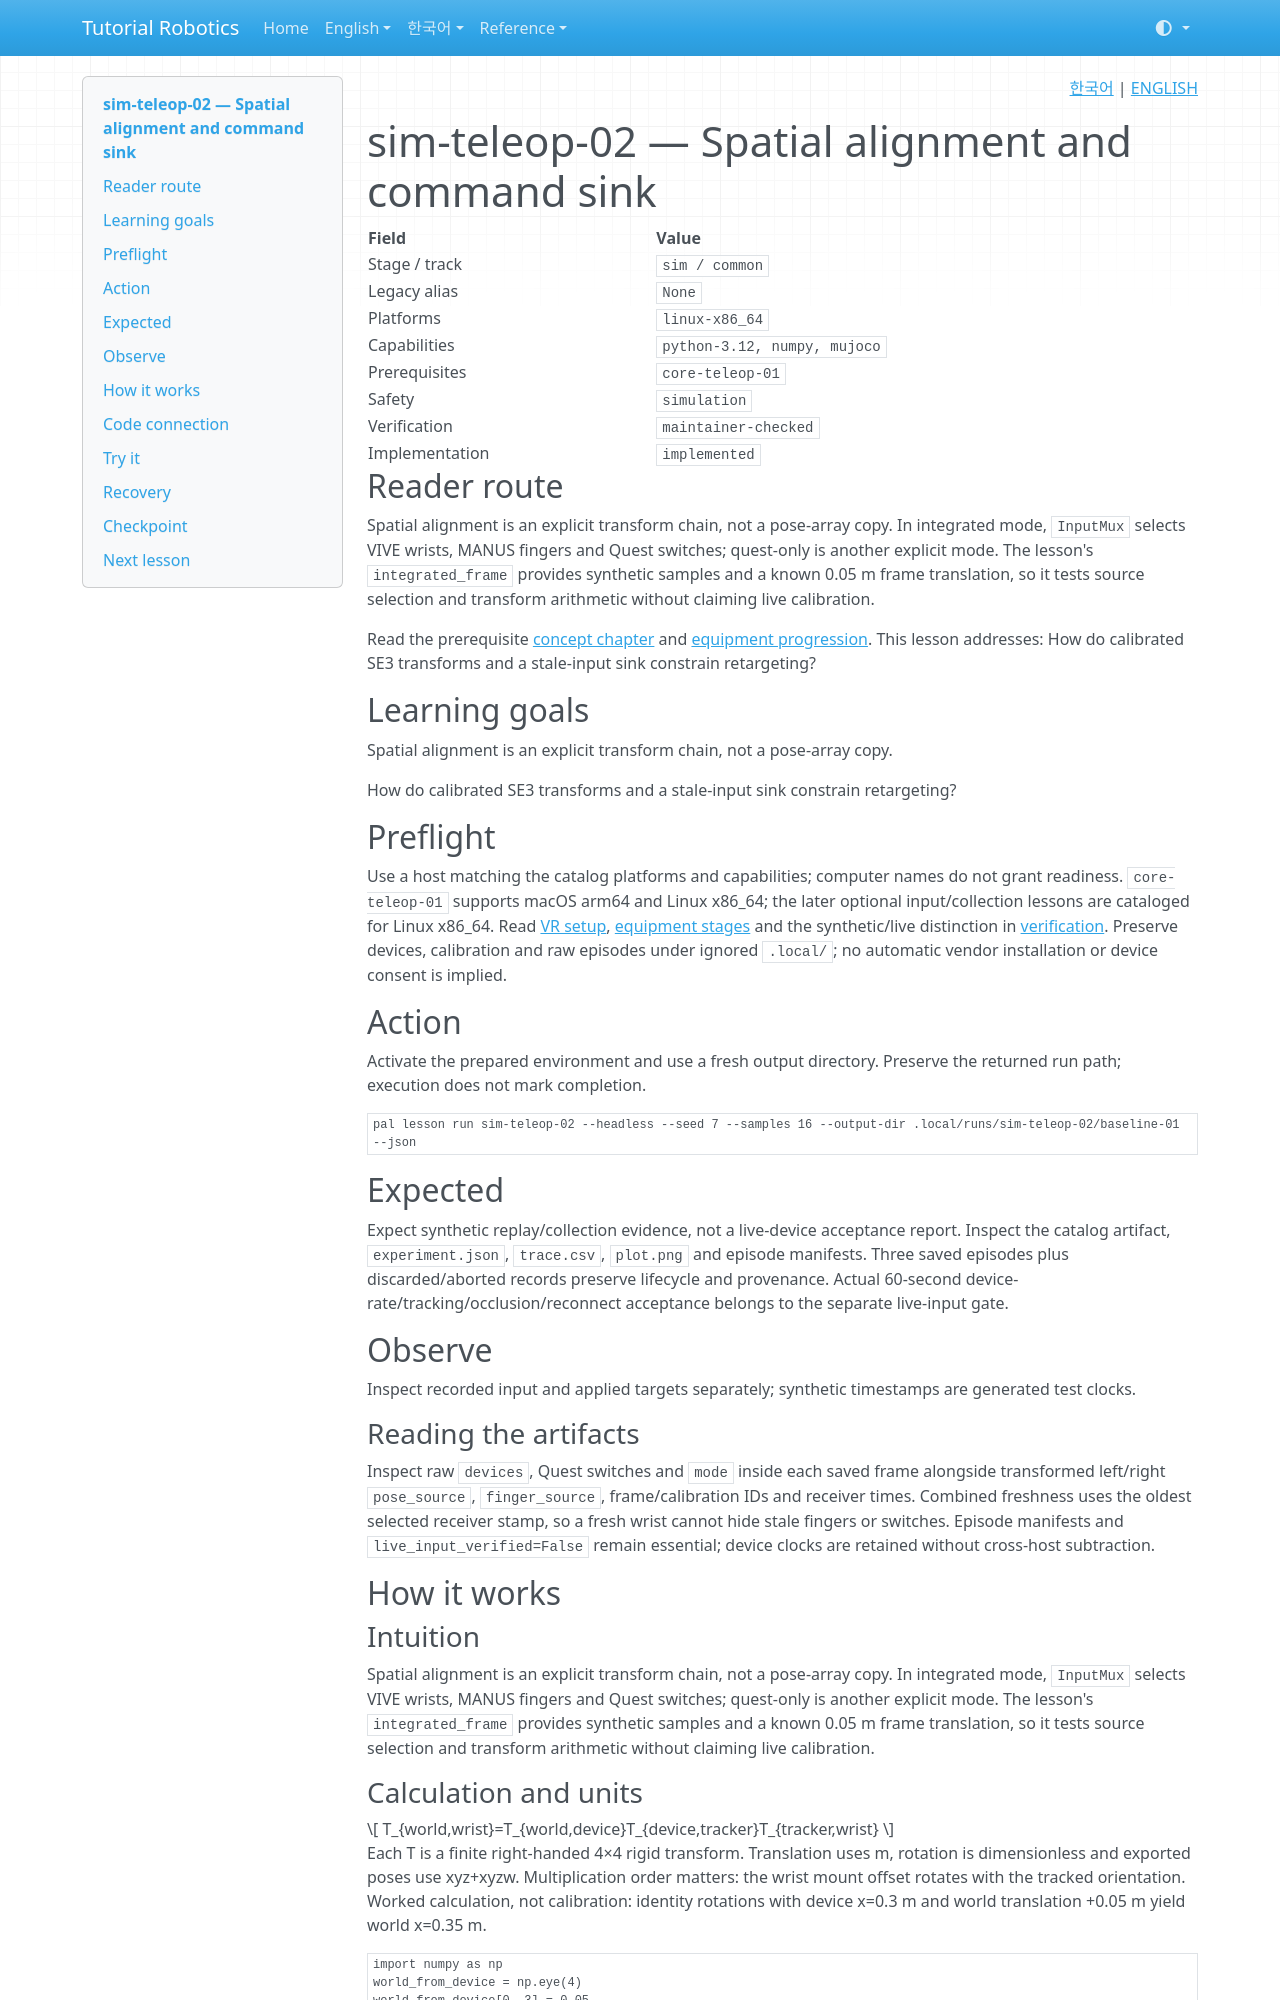

repository: terryum/tutorial-robotics · page: en/lessons/sim-teleop-02/index.html · generator: mkdocs

<!-- pal:language:start -->
<p align="right">
  <a href="../../ko/lessons/sim-teleop-02.md" lang="ko">한국어</a> | <a href="sim-teleop-02.md" lang="en">ENGLISH</a>
</p>
<!-- pal:language:end -->

# sim-teleop-02 — Spatial alignment and command sink

<!-- pal:metadata:start -->
| Field | Value |
|---|---|
| Stage / track | `sim / common` |
| Legacy alias | `None` |
| Platforms | `linux-x86_64` |
| Capabilities | `python-3.12, numpy, mujoco` |
| Prerequisites | `core-teleop-01` |
| Safety | `simulation` |
| Verification | `maintainer-checked` |
| Implementation | `implemented` |
<!-- pal:metadata:end -->

## Reader route

Spatial alignment is an explicit transform chain, not a pose-array copy. In integrated mode, `InputMux` selects VIVE wrists, MANUS fingers and Quest switches; quest-only is another explicit mode. The lesson's `integrated_frame` provides synthetic samples and a known 0.05 m frame translation, so it tests source selection and transform arithmetic without claiming live calibration.

Read the prerequisite [concept chapter](../concepts/kinematics.md) and [equipment progression](../equipment-stages.md). This lesson addresses: How do calibrated SE3 transforms and a stale-input sink constrain retargeting?

## Learning goals

Spatial alignment is an explicit transform chain, not a pose-array copy.

How do calibrated SE3 transforms and a stale-input sink constrain retargeting?

## Preflight

Use a host matching the catalog platforms and capabilities; computer names do not grant readiness. `core-teleop-01` supports macOS arm64 and Linux x86_64; the later optional input/collection lessons are cataloged for Linux x86_64. Read [VR setup](../setup/vr-teleop.md), [equipment stages](../equipment-stages.md) and the synthetic/live distinction in [verification](../../verification/vr-teleop-2026-11-13.md). Preserve devices, calibration and raw episodes under ignored `.local/`; no automatic vendor installation or device consent is implied.

## Action

Activate the prepared environment and use a fresh output directory. Preserve the returned run path; execution does not mark completion.

```bash
pal lesson run sim-teleop-02 --headless --seed 7 --samples 16 --output-dir .local/runs/sim-teleop-02/baseline-01 --json
```

## Expected

Expect synthetic replay/collection evidence, not a live-device acceptance report. Inspect the catalog artifact, `experiment.json`, `trace.csv`, `plot.png` and episode manifests. Three saved episodes plus discarded/aborted records preserve lifecycle and provenance. Actual 60-second device-rate/tracking/occlusion/reconnect acceptance belongs to the separate live-input gate.

## Observe

Inspect recorded input and applied targets separately; synthetic timestamps are generated test clocks.

### Reading the artifacts

Inspect raw `devices`, Quest switches and `mode` inside each saved frame alongside transformed left/right `pose_source`, `finger_source`, frame/calibration IDs and receiver times. Combined freshness uses the oldest selected receiver stamp, so a fresh wrist cannot hide stale fingers or switches. Episode manifests and `live_input_verified=False` remain essential; device clocks are retained without cross-host subtraction.

## How it works

### Intuition

Spatial alignment is an explicit transform chain, not a pose-array copy. In integrated mode, `InputMux` selects VIVE wrists, MANUS fingers and Quest switches; quest-only is another explicit mode. The lesson's `integrated_frame` provides synthetic samples and a known 0.05 m frame translation, so it tests source selection and transform arithmetic without claiming live calibration.

### Calculation and units

$$
T_{world,wrist}=T_{world,device}T_{device,tracker}T_{tracker,wrist}
$$

Each T is a finite right-handed 4×4 rigid transform. Translation uses m, rotation is dimensionless and exported poses use xyz+xyzw. Multiplication order matters: the wrist mount offset rotates with the tracked orientation. Worked calculation, not calibration: identity rotations with device x=0.3 m and world translation +0.05 m yield world x=0.35 m.

```python
import numpy as np
world_from_device = np.eye(4)
world_from_device[0, 3] = 0.05
point = np.array([0.3, 0.0, 0.0, 1.0])
assert np.isclose((world_from_device @ point)[0], 0.35)
```

## Code connection
